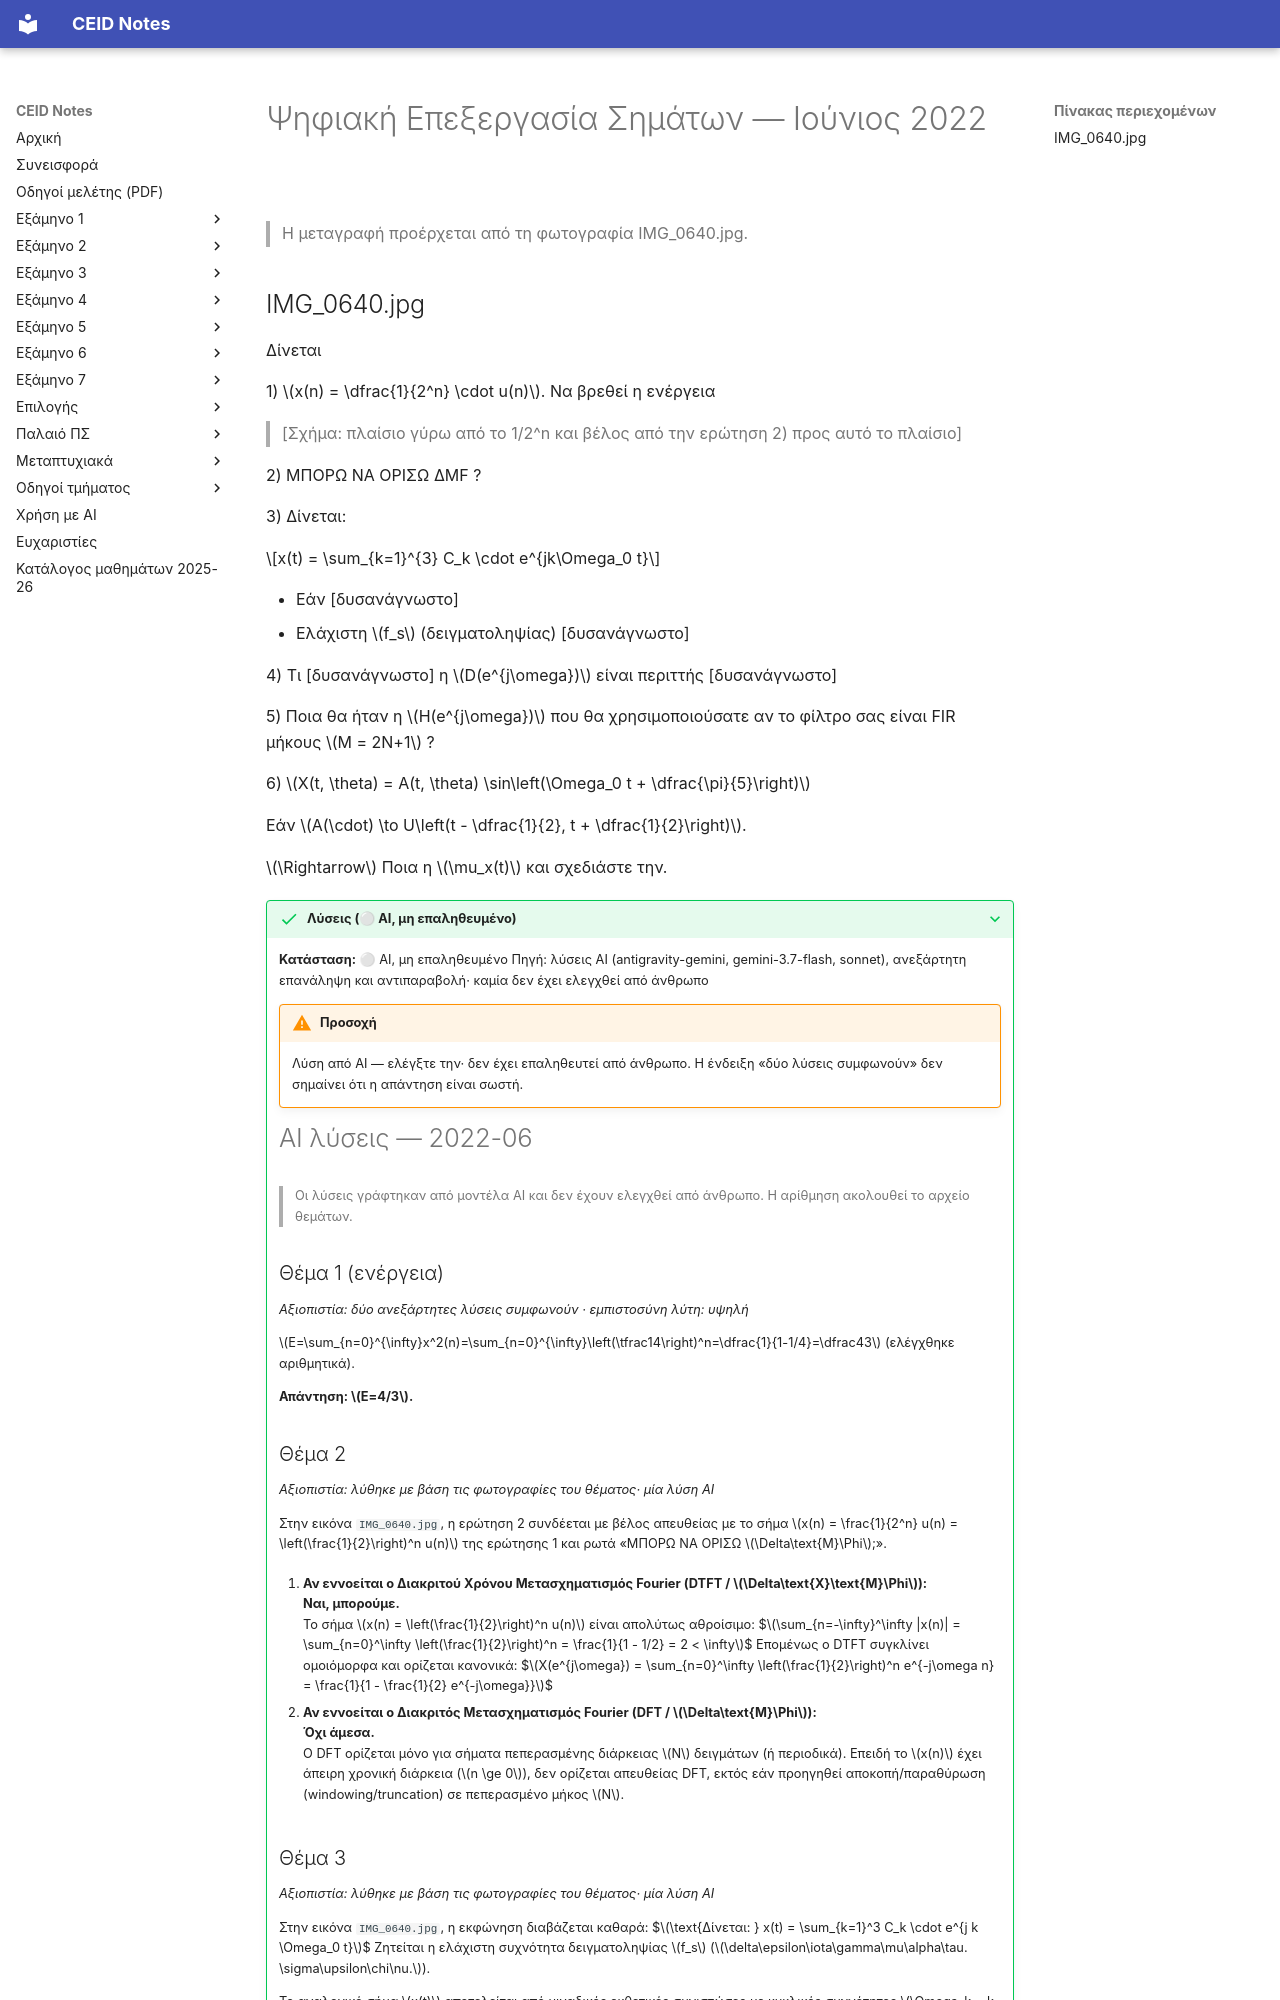

repository: kdngiorgos/ceid-notes · page: Semesters/Semester 5 (5ο Εξάμηνο)/Ψηφιακή Επεξεργασία Σημάτων - CEID_24Y381/Previous Exams/2022-06.html · generator: mkdocs

---
course: CEID_24Y381
session: 2022-06
label: Ιούνιος 2022
sources:
- IMG_0640.jpg
format: mixed
duration_min: null
notes: Φωτογραφία με ερώτηση ανοιχτού τύπου και ερώτηση πολλαπλής επιλογής· μέρος του κειμένου δεν είναι καθαρό.
transcription: partial
solutions: ai-unverified
---
# Ψηφιακή Επεξεργασία Σημάτων — Ιούνιος 2022

> Η μεταγραφή προέρχεται από τη φωτογραφία IMG_0640.jpg.
